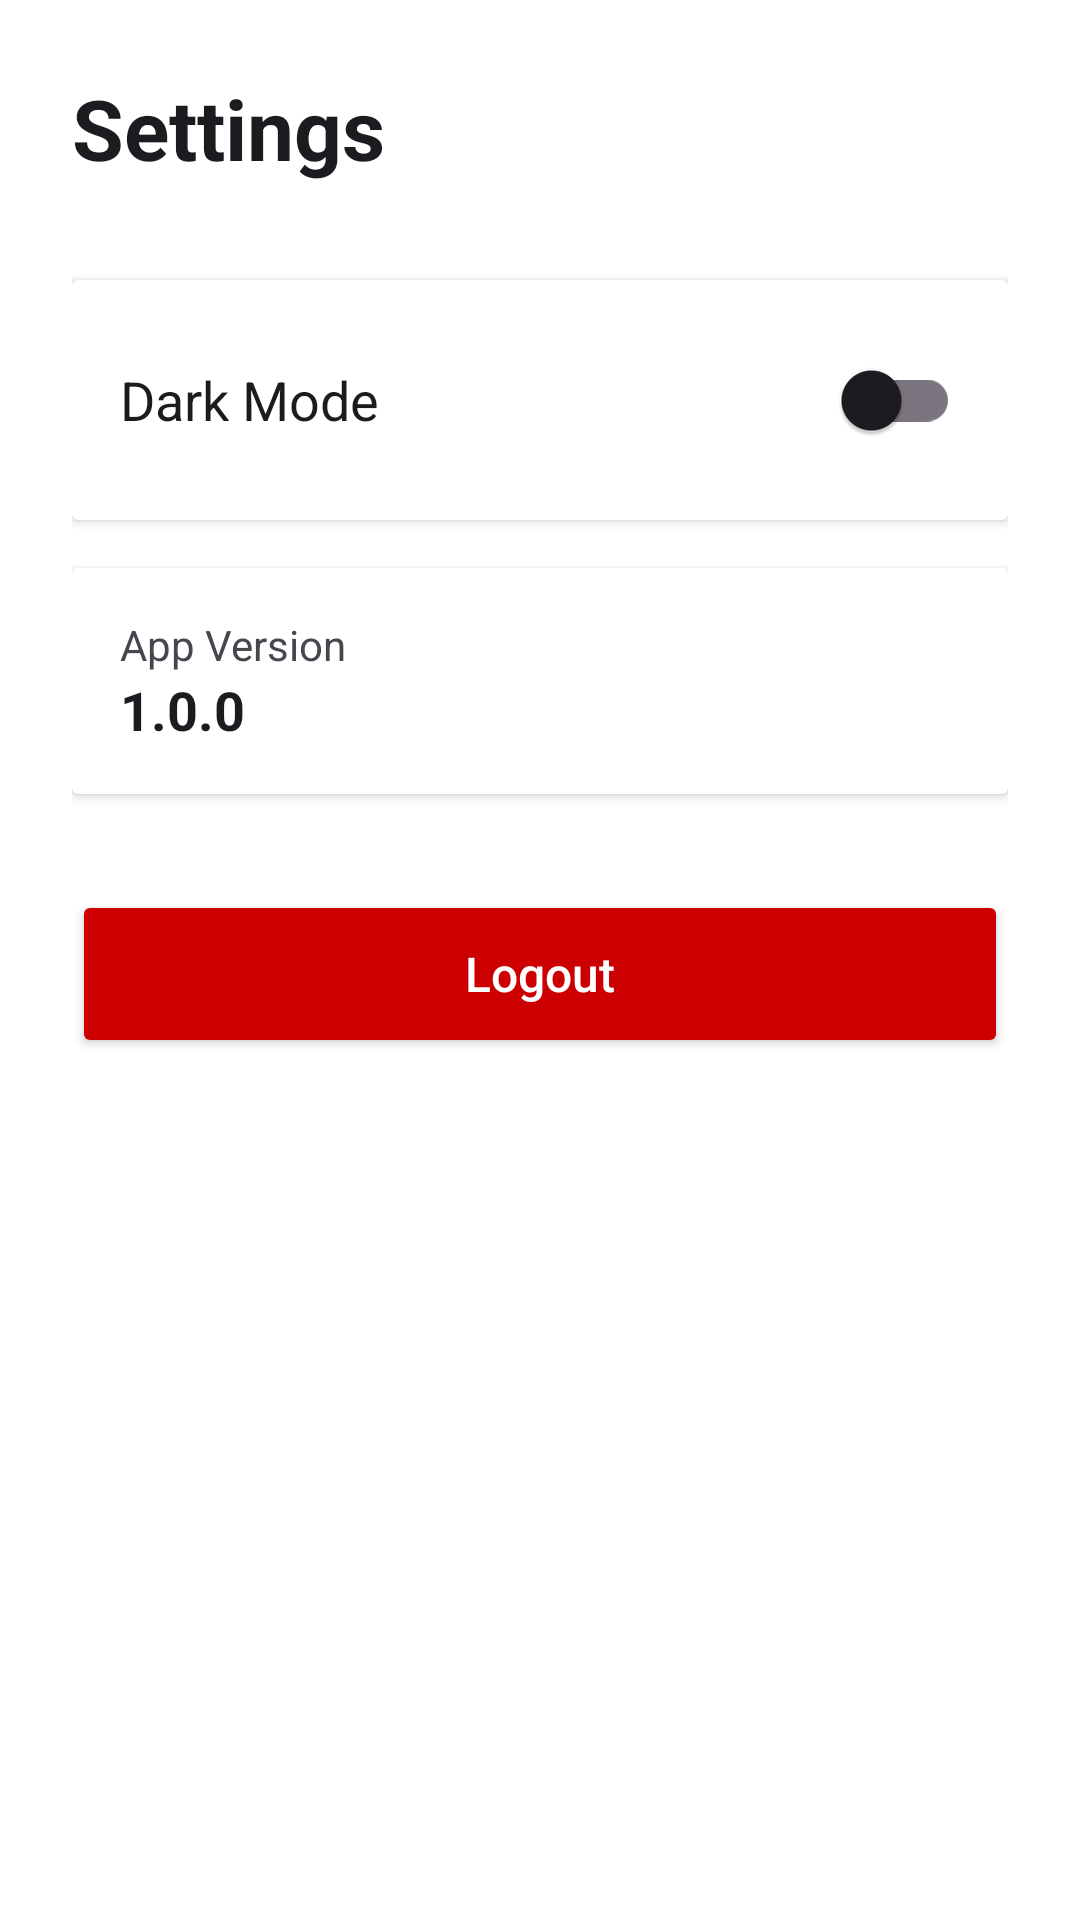

This screen was rendered from an Android layout file. Write that file and the resources it references.
<!-- AndroidManifest.xml: application theme Theme.StudentRecordApp -->
<!-- res/layout/activity_settings.xml -->
<?xml version="1.0" encoding="utf-8"?>
<LinearLayout xmlns:android="http://schemas.android.com/apk/res/android"
    android:layout_width="match_parent"
    android:layout_height="match_parent"
    android:orientation="vertical"
    android:padding="24dp"
    android:background="?android:attr/windowBackground">

    <TextView
        android:layout_width="wrap_content"
        android:layout_height="wrap_content"
        android:text="Settings"
        android:textSize="28sp"
        android:textStyle="bold"
        android:textColor="?android:attr/textColorPrimary"
        android:layout_marginBottom="32dp"/>

    <androidx.cardview.widget.CardView
        android:layout_width="match_parent"
        android:layout_height="wrap_content"
        android:layout_marginBottom="16dp"
        android:elevation="4dp"
        android:radius="12dp">

        <LinearLayout
            android:layout_width="match_parent"
            android:layout_height="wrap_content"
            android:orientation="horizontal"
            android:padding="16dp"
            android:gravity="center_vertical">

            <TextView
                android:layout_width="0dp"
                android:layout_height="wrap_content"
                android:layout_weight="1"
                android:text="Dark Mode"
                android:textSize="18sp"
                android:textColor="?android:attr/textColorPrimary"/>

            <com.google.android.material.switchmaterial.SwitchMaterial
                android:id="@+id/switchDarkMode"
                android:layout_width="wrap_content"
                android:layout_height="wrap_content" />
        </LinearLayout>
    </androidx.cardview.widget.CardView>

    <androidx.cardview.widget.CardView
        android:layout_width="match_parent"
        android:layout_height="wrap_content"
        android:layout_marginBottom="32dp"
        android:elevation="4dp"
        android:radius="12dp">

        <LinearLayout
            android:layout_width="match_parent"
            android:layout_height="wrap_content"
            android:orientation="vertical"
            android:padding="16dp">

            <TextView
                android:layout_width="wrap_content"
                android:layout_height="wrap_content"
                android:text="App Version"
                android:textSize="14sp"
                android:textColor="?android:attr/textColorSecondary"/>

            <TextView
                android:layout_width="wrap_content"
                android:layout_height="wrap_content"
                android:text="1.0.0"
                android:textSize="18sp"
                android:textColor="?android:attr/textColorPrimary"
                android:textStyle="bold"/>
        </LinearLayout>
    </androidx.cardview.widget.CardView>

    <Button
        android:id="@+id/btnLogout"
        android:layout_width="match_parent"
        android:layout_height="56dp"
        android:text="Logout"
        android:backgroundTint="@android:color/holo_red_dark"
        android:textColor="@android:color/white"
        android:textAllCaps="false"
        android:textSize="16sp" />

</LinearLayout>
<!-- resources referenced by this layout -->
<resources>
  <style name="Theme.StudentRecordApp" parent="Base.Theme.StudentRecordApp" />
  <style name="Base.Theme.StudentRecordApp" parent="Theme.Material3.DayNight.NoActionBar">
          
          <item name="colorPrimary">@color/ocean_blue_primary</item>
          <item name="colorPrimaryVariant">@color/ocean_blue_dark</item>
          <item name="colorOnPrimary">@color/white</item>
          <item name="colorSecondary">@color/white</item>
          <item name="colorOnSecondary">@color/ocean_blue_primary</item>
          
          
          <item name="android:statusBarColor">?attr/colorPrimaryVariant</item>
          
          
          <item name="android:windowBackground">@color/white</item>
      </style>
  <color name="ocean_blue_primary">#00B4D8</color>
  <color name="ocean_blue_dark">#0077B6</color>
  <color name="white">#FFFFFFFF</color>
</resources>
